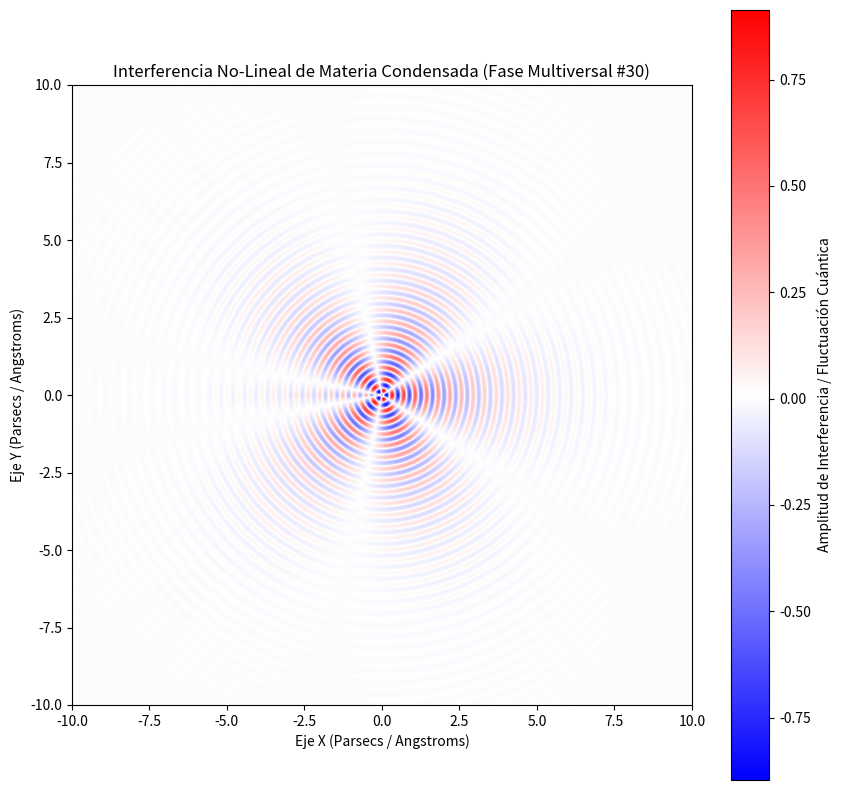

Python code for this plot:
%matplotlib inline
# Simulación Multiversal: Materia Condensada - Variante 30
import numpy as np
import matplotlib.pyplot as plt

# Parámetros Físicos No-Lineales
omega_1 = 16.818
omega_2 = 2.659
lambda_decay = 0.529
phase_shift = 2.274

x = np.linspace(-10, 10, 800)
y = np.linspace(-10, 10, 800)
X, Y = np.meshgrid(x, y)

# Dinámica de Fluidos / Campos Tensor-Escalares (Fase Multiversal)
R = np.sqrt(X**2 + Y**2) + 1e-5
Z = (np.sin(omega_1 * R + phase_shift) * np.cos(omega_2 * np.arctan2(Y, X))) * np.exp(-lambda_decay * R)

plt.figure(figsize=(10, 10))
plt.imshow(Z, cmap='bwr', extent=[-10, 10, -10, 10], origin='lower')
plt.colorbar(label='Amplitud de Interferencia / Fluctuación Cuántica')
plt.title(r'Interferencia No-Lineal de Materia Condensada (Fase Multiversal #30)')
plt.xlabel('Eje X (Parsecs / Angstroms)')
plt.ylabel('Eje Y (Parsecs / Angstroms)')
plt.show()
